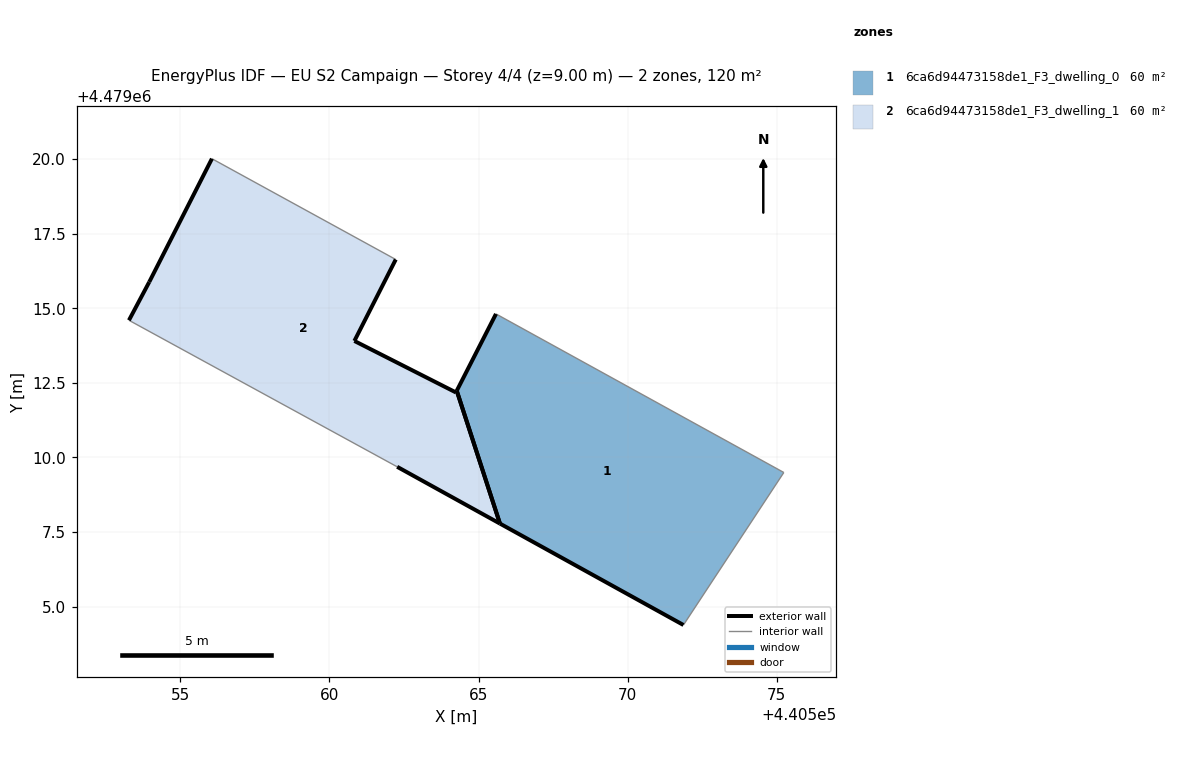
=== STOREY PLAN SPEC (per zone: floor XY polygon, exterior-wall plan segments, windows/doors) ===
zone 1: 6ca6d94473158de1_F3_dwelling_0  (59.8 m²)
  floor: (440571.87, 4479004.38) (440575.23, 4479009.49) (440565.58, 4479014.81) (440564.27, 4479012.23) (440565.72, 4479007.78)
  exterior wall: (440571.87, 4479004.38) – (440565.72, 4479007.78)  [7.0 m]
  exterior wall: (440564.27, 4479012.23) – (440565.58, 4479014.81)  [2.9 m]
  exterior wall: (440565.72, 4479007.78) – (440564.27, 4479012.23)  [4.7 m]
  interior walls: 2
zone 2: 6ca6d94473158de1_F3_dwelling_1  (59.8 m²)
  floor: (440565.72, 4479007.78) (440564.27, 4479012.23) (440564.24, 4479012.18) (440560.84, 4479013.90) (440562.22, 4479016.63) (440556.06, 4479020.01) (440553.96, 4479015.88) (440553.28, 4479014.60) (440562.27, 4479009.68)
  exterior wall: (440560.84, 4479013.90) – (440564.24, 4479012.18)  [3.8 m]
  exterior wall: (440564.24, 4479012.18) – (440564.27, 4479012.23)  [0.1 m]
  exterior wall: (440565.72, 4479007.78) – (440562.27, 4479009.68)  [3.9 m]
  exterior wall: (440553.28, 4479014.60) – (440553.96, 4479015.88)  [1.5 m]
  exterior wall: (440553.96, 4479015.88) – (440556.06, 4479020.01)  [4.6 m]
  exterior wall: (440562.22, 4479016.63) – (440560.84, 4479013.90)  [3.1 m]
  exterior wall: (440564.27, 4479012.23) – (440565.72, 4479007.78)  [4.7 m]
  interior walls: 2

=== DERIVED (storey summary) ===
Building: EU S2 Campaign
Storey: 4 of 4  (floor level z = 9.00 m)
Storey gross floor area: 119.6 m²
Zones on this storey: 2
  - 6ca6d94473158de1_F3_dwelling_0: floor 59.8 m²; exterior wall 14.6 m (43.8 m²); WWR 0.0%
  - 6ca6d94473158de1_F3_dwelling_1: floor 59.8 m²; exterior wall 21.7 m (65.0 m²); WWR 0.0%
Zone adjacency: (none detected)